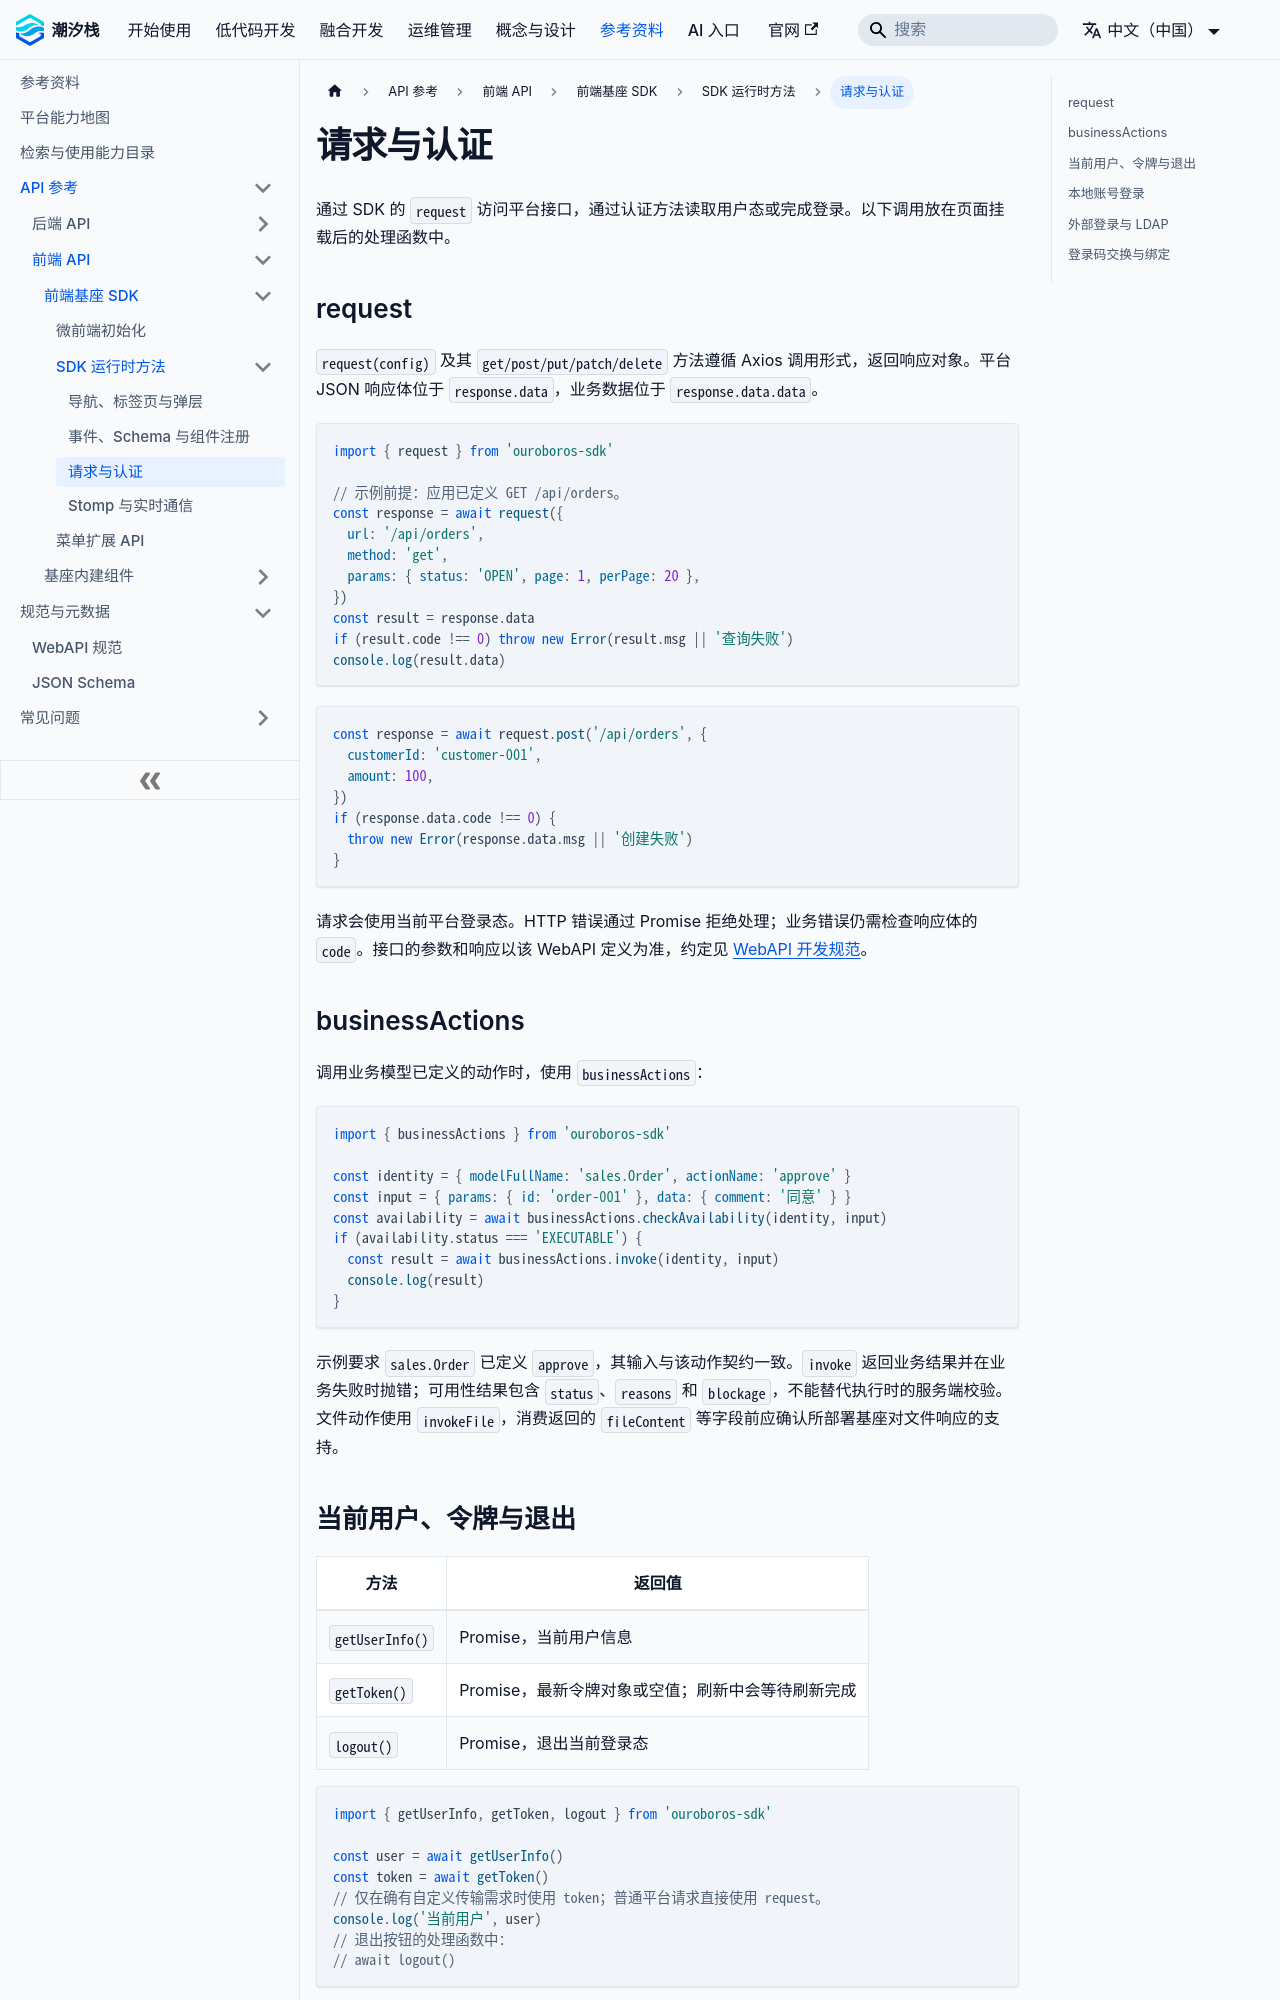

repository: TideStack-Forge/tidestack-docs · page: docs/api/frontend/sdk/completion-methods/request-and-authentication/index.html · generator: docusaurus

---
sidebar_position: 4
---

# 请求与认证

通过 SDK 的 `request` 访问平台接口，通过认证方法读取用户态或完成登录。以下调用放在页面挂载后的处理函数中。

## request

`request(config)` 及其 `get/post/put/patch/delete` 方法遵循 Axios 调用形式，返回响应对象。平台 JSON 响应体位于 `response.data`，业务数据位于 `response.data.data`。

```js
import { request } from 'ouroboros-sdk'

// 示例前提：应用已定义 GET /api/orders。
const response = await request({
  url: '/api/orders',
  method: 'get',
  params: { status: 'OPEN', page: 1, perPage: 20 },
})
const result = response.data
if (result.code !== 0) throw new Error(result.msg || '查询失败')
console.log(result.data)
```

```js
const response = await request.post('/api/orders', {
  customerId: 'customer-001',
  amount: 100,
})
if (response.data.code !== 0) {
  throw new Error(response.data.msg || '创建失败')
}
```

请求会使用当前平台登录态。HTTP 错误通过 Promise 拒绝处理；业务错误仍需检查响应体的 `code`。接口的参数和响应以该 WebAPI 定义为准，约定见 [WebAPI 开发规范](../../../web-api-spec/)。

## businessActions

调用业务模型已定义的动作时，使用 `businessActions`：

```js
import { businessActions } from 'ouroboros-sdk'

const identity = { modelFullName: 'sales.Order', actionName: 'approve' }
const input = { params: { id: 'order-001' }, data: { comment: '同意' } }
const availability = await businessActions.checkAvailability(identity, input)
if (availability.status === 'EXECUTABLE') {
  const result = await businessActions.invoke(identity, input)
  console.log(result)
}
```

示例要求 `sales.Order` 已定义 `approve`，其输入与该动作契约一致。`invoke` 返回业务结果并在业务失败时抛错；可用性结果包含 `status`、`reasons` 和 `blockage`，不能替代执行时的服务端校验。文件动作使用 `invokeFile`，消费返回的 `fileContent` 等字段前应确认所部署基座对文件响应的支持。
